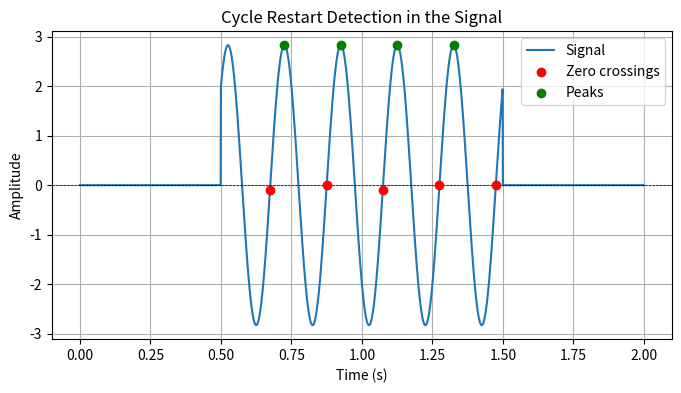
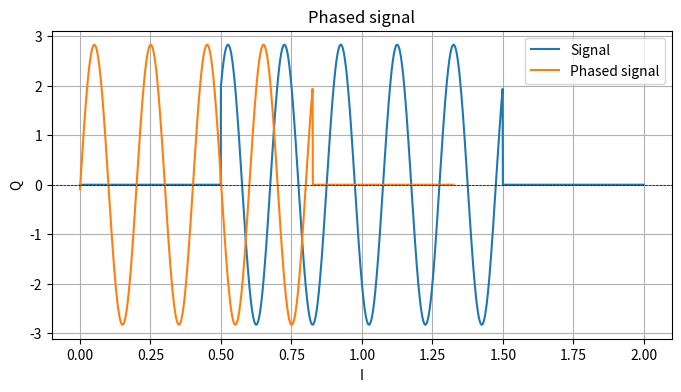
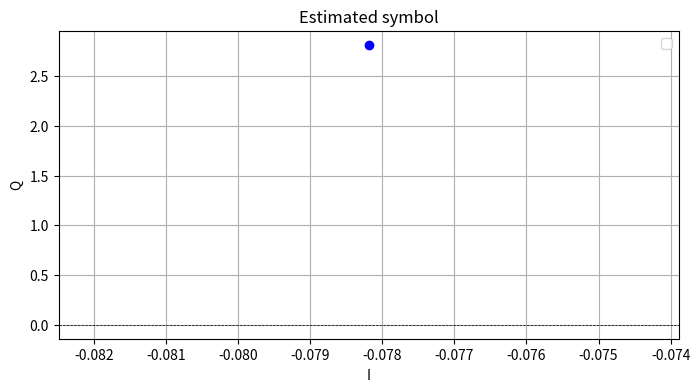

The script that saved these images, in order:
import numpy as np
import matplotlib.pyplot as plt
import math



# Simulate an unknown sinusoidal signal
fs = 1000  # Sampling frequency (Hz)
t = np.arange(0, 1, 1/fs)  # Time vector for 1 second
f_real = 5  # Actual frequency of the signal (Hz) -> UNKNOWN in this case
I = 2  # Amplitude
Q = 2

# Generate the sinusoidal signal
raw_signal = I * np.cos(2 * np.pi * f_real * t) + Q * np.sin(2 * np.pi * f_real * t)

# Add 0s start and ending
zeros=[0] * math.ceil(len(raw_signal)/2)
signal=np.append(zeros, raw_signal)
signal=np.append(signal,zeros)
t=np.arange(0,len(signal)/fs,1/fs)


# Detect zero crossings with positive slope (start of a new cycle)
indices_zero = np.where((signal[:-1] < 0) & (signal[1:] > 0))[0]  # Condition for ascending zero crossing

# Estimate period and get peaks
periods = np.diff(indices_zero)  # Compute differences between successive indices
T_estimated = np.mean(periods) / fs  # Convert to time in seconds
indices_peaks=indices_zero[:-1]+math.ceil(np.mean(periods)/4)

# Plot the signal and detected points
plt.figure(figsize=(8, 4))
plt.plot(t, signal, label="Signal")  # Plot the sinusoidal signal
plt.scatter(t[indices_zero], signal[indices_zero], color='red', label="Zero crossings", zorder=3)  # Mark detected points
plt.scatter(t[indices_peaks], signal[indices_peaks], color='green', label="Peaks", zorder=3)  # Mark detected points
plt.axhline(0, color='black', linewidth=0.5, linestyle="--")  # Reference zero line
plt.xlabel("Time (s)")
plt.ylabel("Amplitude")
plt.legend()
plt.title("Cycle Restart Detection in the Signal")
plt.grid(True)
plt.show()

# Print the indices where the signal restarts its cycle
#print("Indices where the signal restarts its cycle:", indices_zero)

# Estimate the period and frequency of the signal
periods = np.diff(indices_zero)  # Compute differences between successive indices
T_estimated = np.mean(periods) / fs  # Convert to time in seconds

print(f"Estimated period: {T_estimated:.4f} s")
print(f"Estimated frequency: {1/T_estimated:.2f} Hz")


''' [redacted] '''
# Finding signal start and its real and imaginary part
Tx=signal
Tx_phased=Tx[indices_zero[0]:] # set the 0
t_phased=t[:len(Tx_phased)]
indices_peaks_phased=indices_peaks-indices_zero[0]

# Plot phased signal
plt.figure(figsize=(8, 4))
plt.plot(t, signal, label="Signal")  # Plot the sinusoidal signal
plt.plot(t_phased, Tx_phased, label="Phased signal")  # Plot the phased signal
plt.axhline(0, color='black', linewidth=0.5, linestyle="--")  # Reference zero line
plt.xlabel("I")
plt.ylabel("Q")
plt.legend()
plt.title("Phased signal")
plt.grid(True)
plt.show()


# Constelation
#N=int(T_estimated*fs) # Number of samples in one period
N=len(Tx[indices_zero[0]:indices_zero[1]])
I_estimated = (2 / N) * np.sum(Tx_phased[:N] * np.cos(2 * np.pi * t_phased[:N] / T_estimated))  # Projection onto cos(x)
Q_estimated = (2 / N) * np.sum(Tx_phased[:N] * np.sin(2 * np.pi * t_phased[:N] / T_estimated))  # Projection onto sin(x)

# Print estimated vs real values
print(f"Real I: {I}, Estimated I: {I_estimated}")
print(f"Real Q: {Q}, Estimated Q: {Q_estimated}")

plt.figure(figsize=(8, 4))
plt.scatter(I_estimated, Q_estimated, color='blue', zorder=3)  # Mark detected points
plt.axhline(0, color='black', linewidth=0.5, linestyle="--")  # Reference zero line
plt.xlabel("I")
plt.ylabel("Q")
plt.legend()
plt.title("Estimated symbol")
plt.grid(True)
plt.show()

